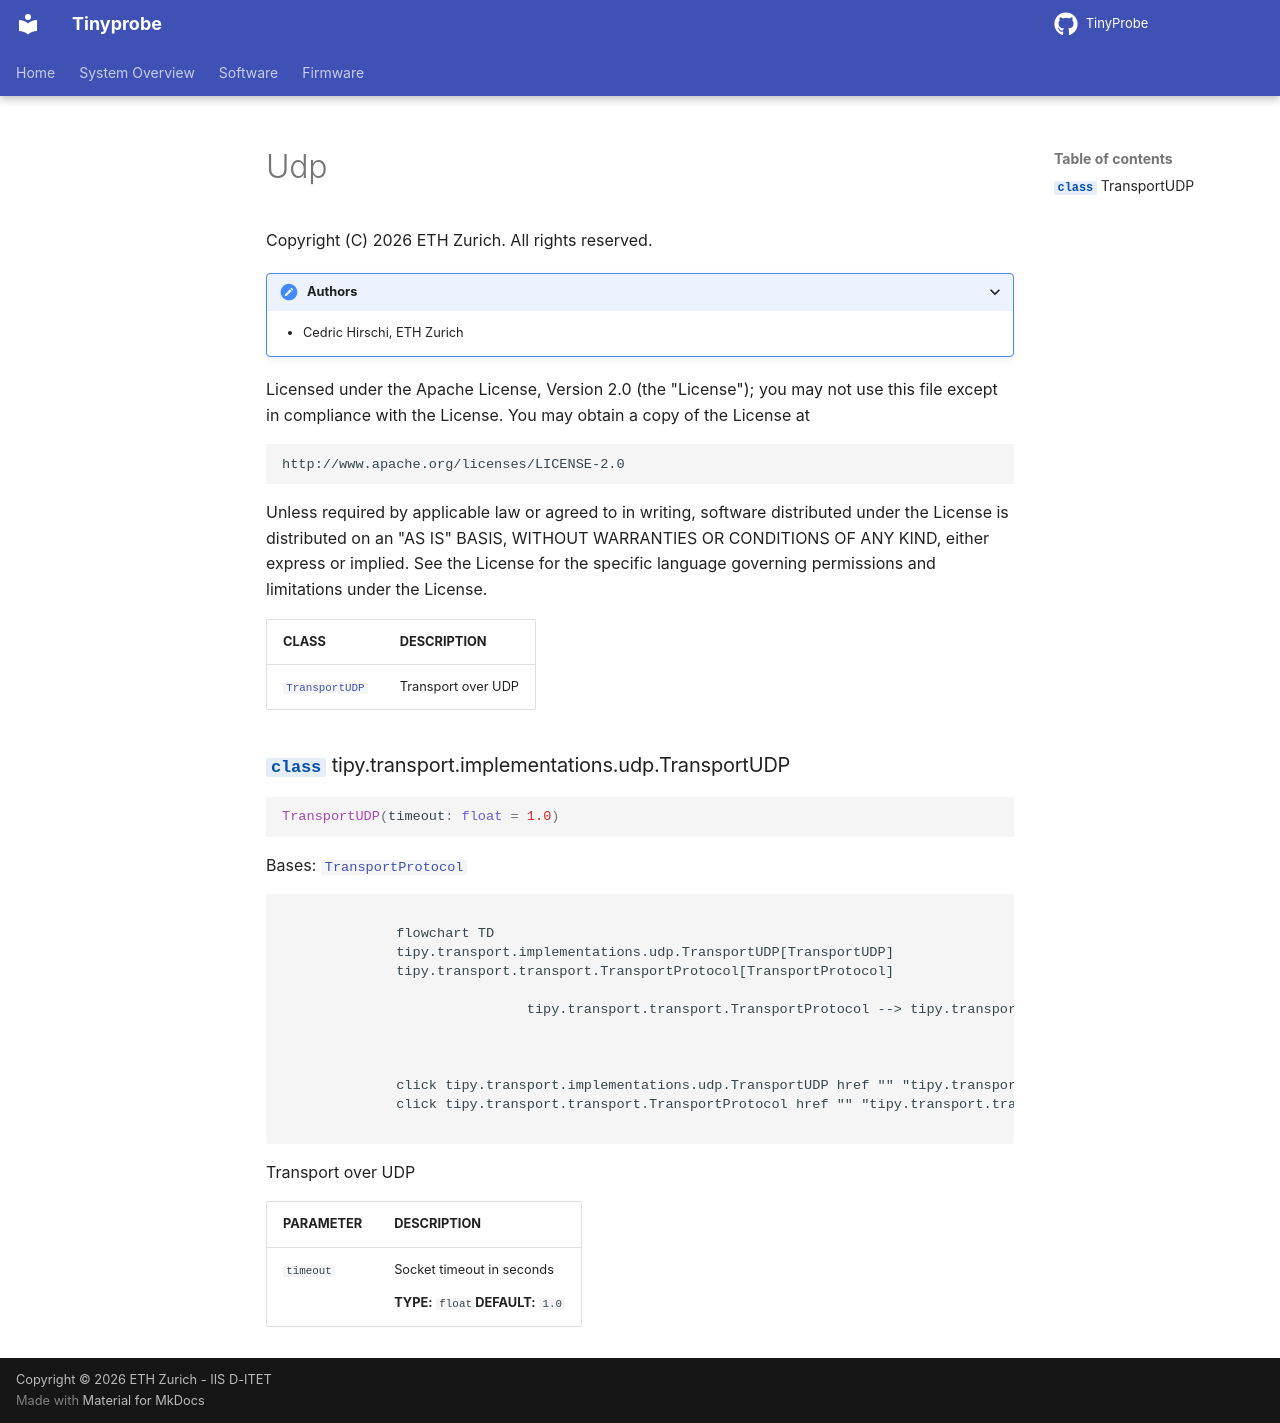

repository: pulp-bio/TinyProbe · page: software/api/transport/implementations/udp/index.html · generator: mkdocs

::: tipy.transport.implementations.udp
